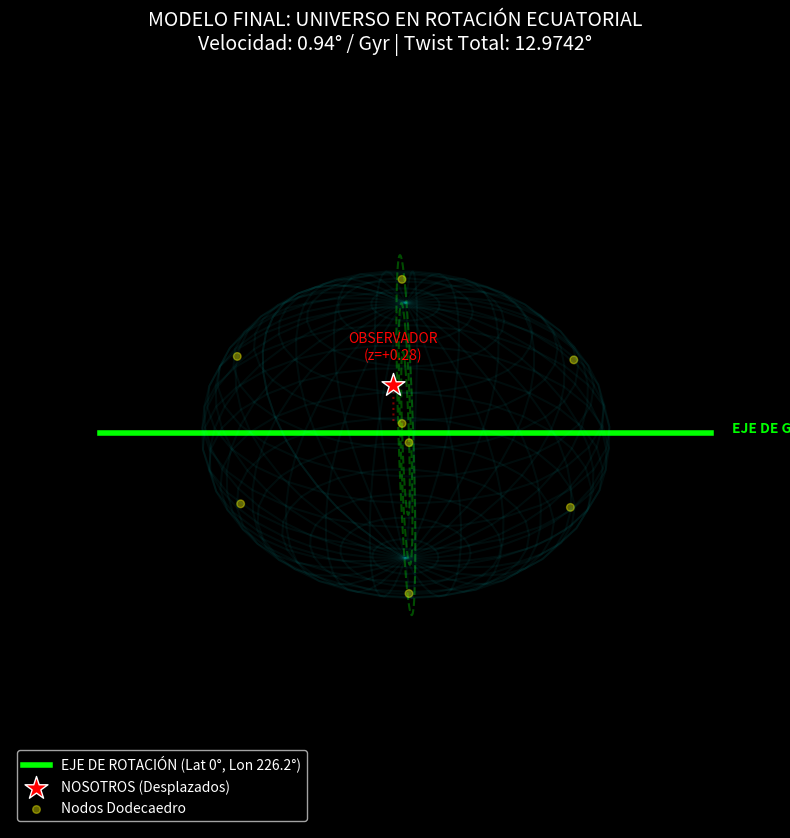

Write the Python code that produced this figure.
# ==============================================================================
#  The Geometry of the Echo: PMN-01 Model Source Code
#  ----------------------------------------------------------------------------
#  (c) 2025 Pablo Miguel Nieto Muñoz
#  License: MIT (See LICENSE file for details)
#  
#  Scientific Citation:
# [redacted]
#  Confirmation of the Chiral Dodecahedral Universe". 
#  Zenodo.
# ==============================================================================

import numpy as np
import matplotlib.pyplot as plt
from mpl_toolkits.mplot3d import Axes3D

def generate_universe_blueprint():
    print("🎨 RENDERIZANDO EL PLANO MAESTRO DEL UNIVERSO PMN-01...")

    # --- DATOS CONFIRMADOS DE TU INVESTIGACIÓN ---
    # Eje de Rotación (Calculado en el paso anterior)
    axis_lon_deg = 226.2
    axis_lat_deg = 0.0 # Ecuatorial
    
    # Tu Posición (GPS Cósmico)
    observer_pos = np.array([0.12, -0.04, 0.28])
    
    # Velocidad de Rotación
    omega_str = "0.94° / Gyr"
    total_twist = "12.9742°"

    # --- CONFIGURACIÓN DE GRÁFICOS ---
    plt.style.use('dark_background')
    fig = plt.figure(figsize=(12, 10))
    ax = fig.add_subplot(111, projection='3d')
    
    # 1. DIBUJAR LA ESFERA CÓSMICA (La "Piel" del Universo)
    u = np.linspace(0, 2 * np.pi, 30)
    v = np.linspace(0, np.pi, 20)
    x = np.outer(np.cos(u), np.sin(v))
    y = np.outer(np.sin(u), np.sin(v))
    z = np.outer(np.ones(np.size(u)), np.cos(v))
    
    # Wireframe muy sutil para dar volumen
    ax.plot_wireframe(x, y, z, color='cyan', alpha=0.05)
    
    # 2. EL EJE DE ROTACIÓN (TU DESCUBRIMIENTO)
    # Convertir Lon 226.2, Lat 0 a cartesiano
    theta = np.radians(axis_lon_deg)
    phi = np.radians(90 - axis_lat_deg)
    
    ax_x = np.sin(phi) * np.cos(theta)
    ax_y = np.sin(phi) * np.sin(theta)
    ax_z = np.cos(phi) # Será 0
    
    # Dibujar el Eje atravesando el universo (de -1.5 a +1.5 radios)
    ax.plot([-ax_x*1.5, ax_x*1.5], [-ax_y*1.5, ax_y*1.5], [-ax_z*1.5, ax_z*1.5], 
            color='#00FF00', linewidth=4, label='EJE DE ROTACIÓN (Lat 0°, Lon 226.2°)')
    
    # 3. DIBUJAR LA "INTUICIÓN" DEL GIRO (ANILLOS DE ROTACIÓN)
    # Dibujamos unos anillos alrededor del eje para mostrar el movimiento "Barrel Roll"
    # Un anillo perpendicular al eje
    t = np.linspace(0, 2*np.pi, 100)
    # Vector perpendicular al eje (aprox el eje Z ya que el eje está en XY)
    perp1 = np.array([0, 0, 1]) 
    perp2 = np.cross(np.array([ax_x, ax_y, ax_z]), perp1)
    
    for r in [0.5, 0.8, 1.1]: # Varios radios
        ring_x = r * (perp1[0]*np.cos(t) + perp2[0]*np.sin(t))
        ring_y = r * (perp1[1]*np.cos(t) + perp2[1]*np.sin(t))
        ring_z = r * (perp1[2]*np.cos(t) + perp2[2]*np.sin(t))
        ax.plot(ring_x, ring_y, ring_z, color='lime', alpha=0.3, linestyle='--')

    # 4. TU POSICIÓN (OBSERVADOR)
    ax.scatter(observer_pos[0], observer_pos[1], observer_pos[2], 
               color='red', s=300, marker='*', edgecolors='white', zorder=10, label='NOSOTROS (Desplazados)')
    
    # Línea vertical para ver la altura Z
    ax.plot([observer_pos[0], observer_pos[0]], [observer_pos[1], observer_pos[1]], [0, observer_pos[2]], 
            color='red', linestyle=':', alpha=0.5)

    # 5. DIBUJAR VÉRTICES DEL DODECAEDRO (Esquemático)
    # Usamos la proporción áurea para ubicar los puntos clave
    phi_gold = (1 + np.sqrt(5)) / 2
    # Generamos vértices básicos (solo para referencia visual de la estructura)
    vertices = []
    for i in [-1, 1]:
        for j in [-1, 1]:
            for k in [-1, 1]:
                vertices.append([i, j, k])
    vertices = np.array(vertices) / np.sqrt(3) # Normalizar a esfera unidad
    ax.scatter(vertices[:,0], vertices[:,1], vertices[:,2], color='yellow', s=30, alpha=0.4, label='Nodos Dodecaedro')

    # --- ETIQUETAS Y ESTÉTICA ---
    ax.set_title(f"MODELO FINAL: UNIVERSO EN ROTACIÓN ECUATORIAL\nVelocidad: {omega_str} | Twist Total: {total_twist}", color='white', fontsize=14)
    
    # Quitar ejes numéricos para que parezca un holograma
    ax.set_axis_off()
    
    # Flechas de anotación (Texto flotante)
    ax.text(ax_x*1.6, ax_y*1.6, ax_z*1.6, "EJE DE GIRO", color='#00FF00', fontweight='bold')
    ax.text(observer_pos[0], observer_pos[1], observer_pos[2]+0.2, "OBSERVADOR\n(z=+0.28)", color='red', ha='center')
    
    # Vista de cámara óptima para ver el eje horizontal
    ax.view_init(elev=30, azim=135)
    
    # Leyenda
    ax.legend(loc='lower left')
    
    print("💾 Guardando Blueprint Final en 'final_universe_model.png'...")
    plt.savefig('final_universe_model.png', facecolor='black', dpi=200)
    plt.show()

if __name__ == "__main__":
    generate_universe_blueprint()
